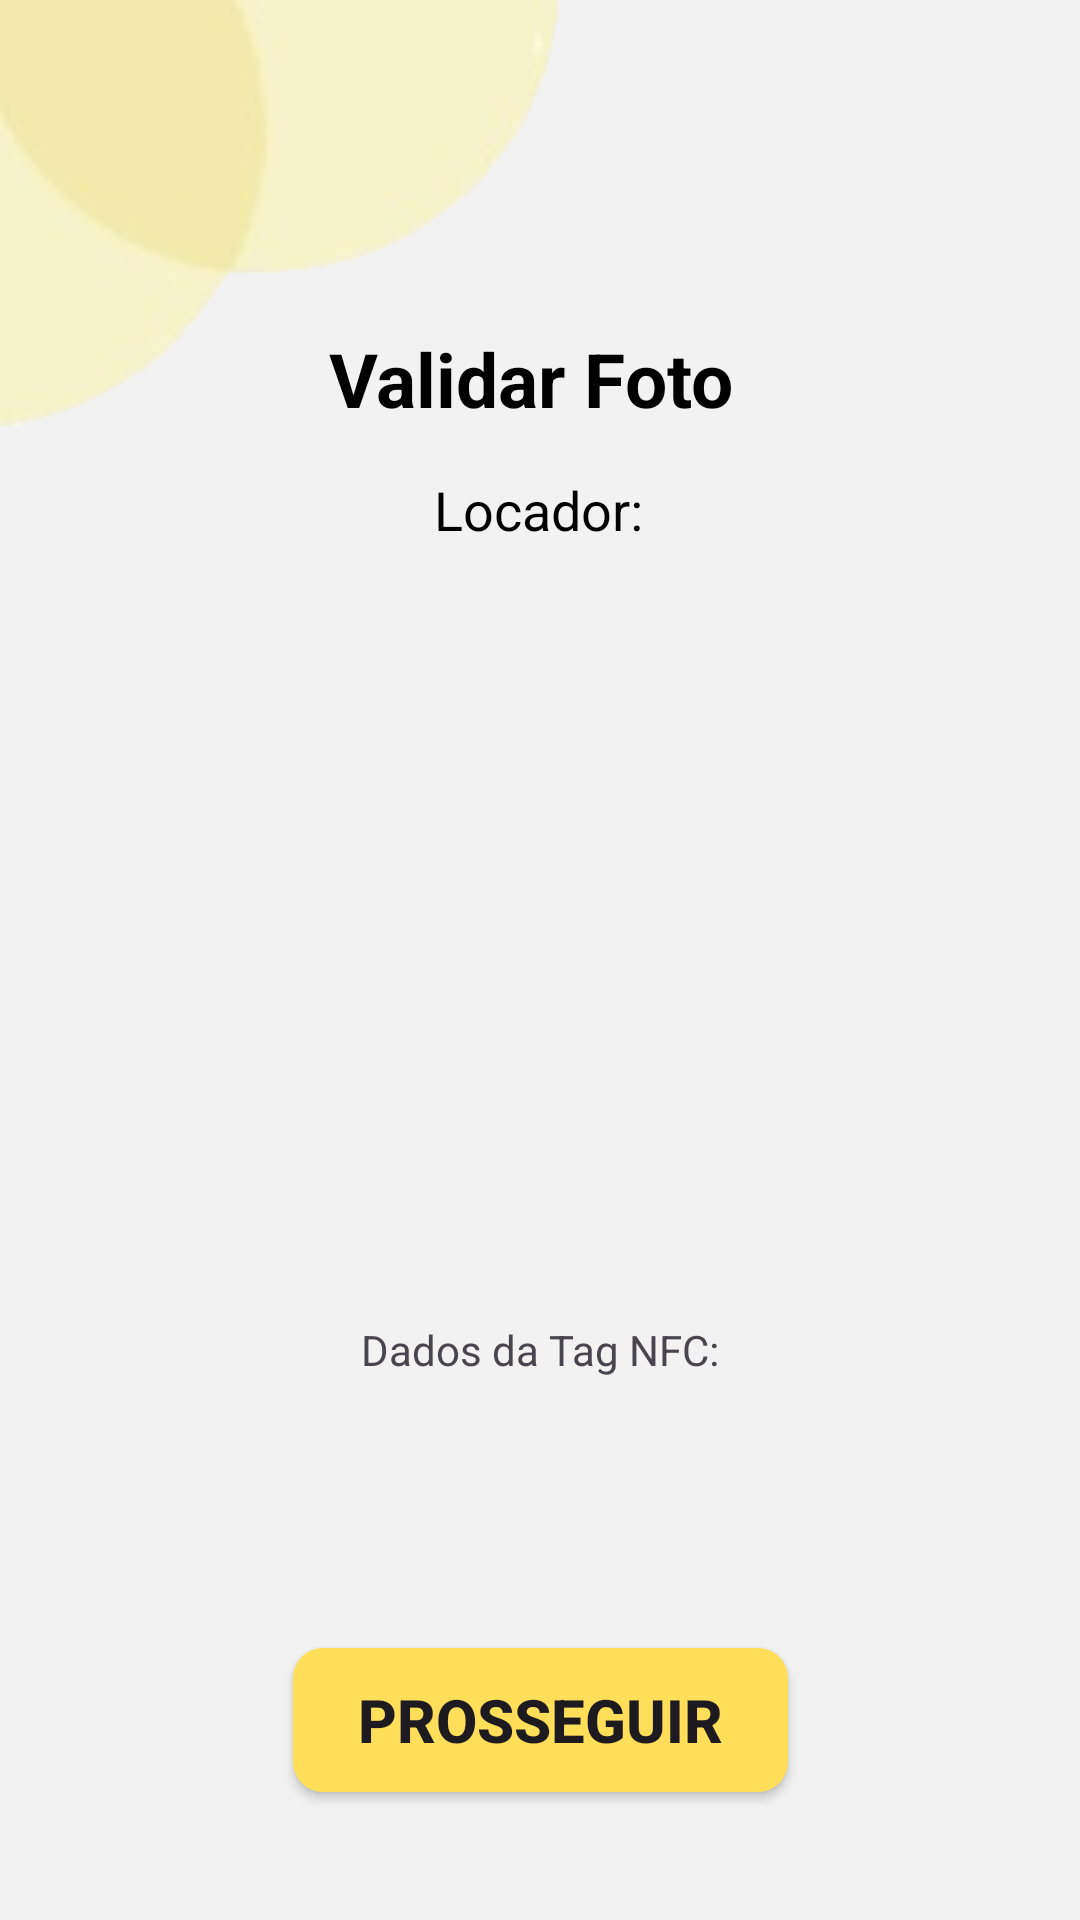

Here is an Android app screen rendered from its layout file. Give the layout XML and the strings, colors and styles it references.
<!-- AndroidManifest.xml: application theme Theme.KotlinProjetoIntegrador21NoActBar -->
<!-- res/layout/activity_validateuser.xml -->
<?xml version="1.0" encoding="utf-8"?>
<androidx.constraintlayout.widget.ConstraintLayout xmlns:android="http://schemas.android.com/apk/res/android"
    android:layout_width="match_parent"
    android:layout_height="match_parent"
    xmlns:app="http://schemas.android.com/apk/res-auto"
    android:background="#F2F2F2"
    xmlns:tools="http://schemas.android.com/tools">

    <androidx.appcompat.widget.AppCompatImageView
        android:id="@+id/imageView"
        android:layout_width="wrap_content"
        android:layout_height="wrap_content"
        app:layout_constraintBottom_toBottomOf="parent"
        app:layout_constraintEnd_toEndOf="parent"
        app:layout_constraintHorizontal_bias="0.0"
        app:layout_constraintStart_toStartOf="parent"
        app:layout_constraintTop_toTopOf="parent"
        app:layout_constraintVertical_bias="0.0"
        app:srcCompat="@drawable/imagemprojeto" />


    <androidx.appcompat.widget.AppCompatButton
        android:id="@+id/btnBack"
        android:layout_width="46dp"
        android:layout_height="41dp"
        android:background="@drawable/setinha_voltar"
        app:layout_constraintBottom_toBottomOf="parent"
        app:layout_constraintEnd_toEndOf="parent"
        app:layout_constraintHorizontal_bias="0.079"
        app:layout_constraintStart_toStartOf="@+id/imageView"
        app:layout_constraintTop_toTopOf="@+id/imageView"
        app:layout_constraintVertical_bias="0.056"
        tools:ignore="MissingConstraints,SpeakableTextPresentCheck,TouchTargetSizeCheck" />

    <androidx.appcompat.widget.AppCompatTextView
        android:layout_width="140dp"
        android:layout_height="30dp"
        android:layout_marginBottom="12dp"
        android:text="Validar Foto"
        android:textColor="@color/black"
        android:textSize="25sp"
        android:textStyle="bold"
        app:layout_constraintBottom_toTopOf="@+id/appCompatTextView7"
        app:layout_constraintEnd_toEndOf="parent"
        app:layout_constraintHorizontal_bias="0.498"
        app:layout_constraintStart_toStartOf="parent"
        app:layout_constraintTop_toTopOf="parent"
        app:layout_constraintVertical_bias="0.945"
        tools:ignore="MissingConstraints" />

    <androidx.appcompat.widget.AppCompatTextView
        android:id="@+id/appCompatTextView7"
        android:layout_width="wrap_content"
        android:layout_height="wrap_content"
        android:text="Locador:"
        android:textColor="@color/black"
        android:textSize="18sp"
        app:layout_constraintBottom_toBottomOf="parent"
        app:layout_constraintEnd_toEndOf="parent"
        app:layout_constraintHorizontal_bias="0.498"
        app:layout_constraintStart_toStartOf="parent"
        app:layout_constraintTop_toTopOf="parent"
        app:layout_constraintVertical_bias="0.256"
        tools:ignore="MissingConstraints" />

    <androidx.appcompat.widget.AppCompatImageView
        android:id="@+id/userPhoto"
        android:layout_width="217dp"
        android:layout_height="199dp"
        android:layout_marginTop="24dp"
        app:layout_constraintEnd_toEndOf="parent"
        app:layout_constraintStart_toStartOf="parent"
        app:layout_constraintTop_toBottomOf="@+id/appCompatTextView7"
        tools:ignore="MissingConstraints" />

    <androidx.appcompat.widget.AppCompatButton
        android:id="@+id/btnProsseguir"
        android:layout_width="165dp"
        android:layout_height="48dp"
        android:background="@drawable/botao_estilo"
        android:text="Prosseguir"
        android:textSize="20sp"
        android:textStyle="bold"
        app:layout_constraintBottom_toBottomOf="parent"
        app:layout_constraintEnd_toEndOf="parent"
        app:layout_constraintStart_toStartOf="parent"
        app:layout_constraintTop_toBottomOf="@+id/userPhoto"
        app:layout_constraintVertical_bias="0.772"
        tools:ignore="MissingConstraints" />

    <androidx.appcompat.widget.AppCompatTextView
        android:id="@+id/codigoQr"
        android:layout_width="wrap_content"
        android:layout_height="wrap_content"
        android:layout_margin="16dp"
        android:text="@string/dados_da_tag_nfc"
        app:layout_constraintBottom_toTopOf="@+id/tvNFCMessage"
        app:layout_constraintEnd_toEndOf="parent"
        app:layout_constraintStart_toStartOf="parent"
        app:layout_constraintTop_toTopOf="parent"
        app:layout_constraintVertical_bias="1.0" />

    <androidx.appcompat.widget.AppCompatTextView
        android:id="@+id/tvNFCMessage"
        android:layout_width="match_parent"
        android:layout_height="wrap_content"
        android:layout_margin="16dp"
        app:layout_constraintBottom_toBottomOf="parent"
        app:layout_constraintEnd_toEndOf="parent"
        app:layout_constraintStart_toStartOf="parent"
        app:layout_constraintTop_toTopOf="parent"
        app:layout_constraintVertical_bias="0.78" />


</androidx.constraintlayout.widget.ConstraintLayout>
<!-- resources referenced by this layout -->
<resources>
  <color name="black">#FF000000</color>
  <!-- drawable botao_estilo (drawable) -->
  <?xml version="1.0" encoding="utf-8"?>
  <selector xmlns:android="http://schemas.android.com/apk/res/android">
      <item>
          <shape android:shape="rectangle">
              <corners android:radius="10dp"/>
              <solid android:color="@color/blackYellow"/>
  
          </shape>
      </item>
  
  </selector>
  <!-- drawable imagemprojeto: png bitmap (drawable, 9840 bytes) -->
  <string name="dados_da_tag_nfc">Dados da Tag NFC:</string>
  <style name="Theme.KotlinProjetoIntegrador21NoActBar" parent="Theme.Material3.DayNight.NoActionBar" />
  <color name="blackYellow">#FFDE59</color>
</resources>
